7-way image classification set "dataset" from GitHub (eWingEye/CNN_Aspergillus); label vocabulary: Aspergillus flavus strain AI2, Aspergillus clavatus strain AI1, Aspergillus flavus strain AI1, Aspergillus fumigatus strain A293, Aspergillus nidulans strain TN02A7, Aspergillus niger strain AI1, Aspergillus terreus strain AI1.

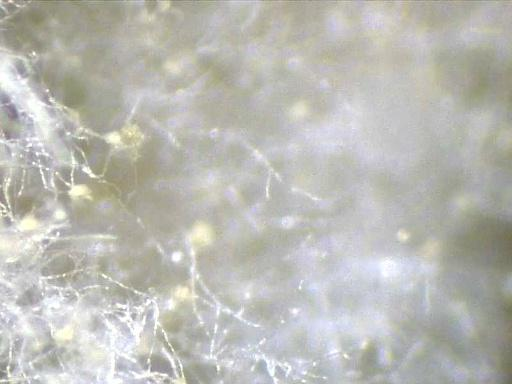
Label: Aspergillus flavus strain AI1

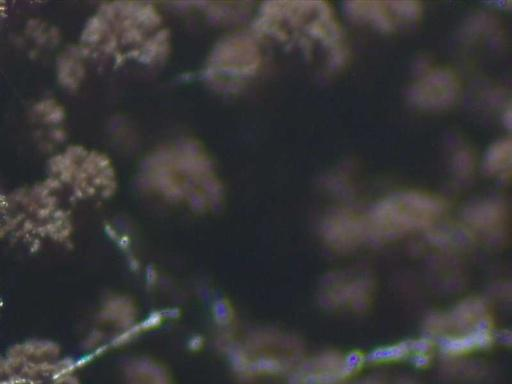
Label: Aspergillus niger strain AI1

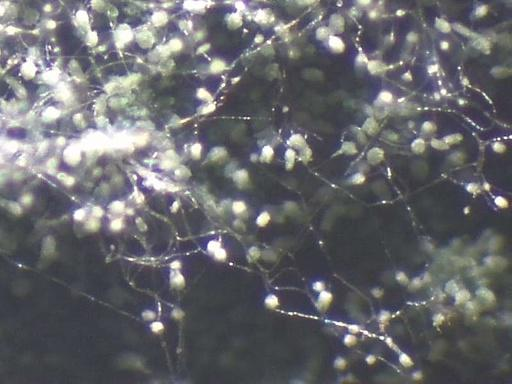
Label: Aspergillus nidulans strain TN02A7

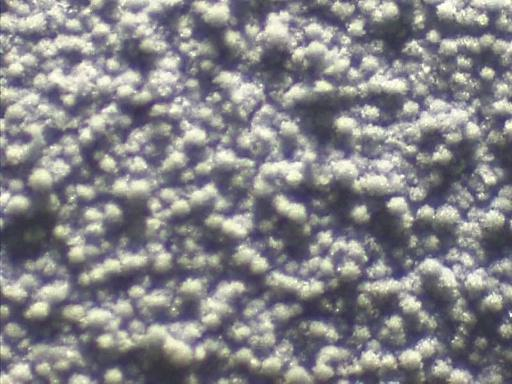
Label: Aspergillus fumigatus strain A293

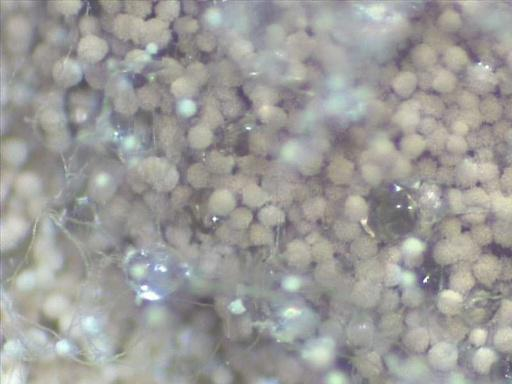
Label: Aspergillus terreus strain AI1

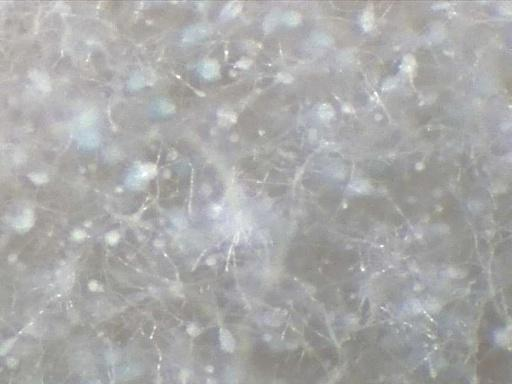
Label: Aspergillus clavatus strain AI1
